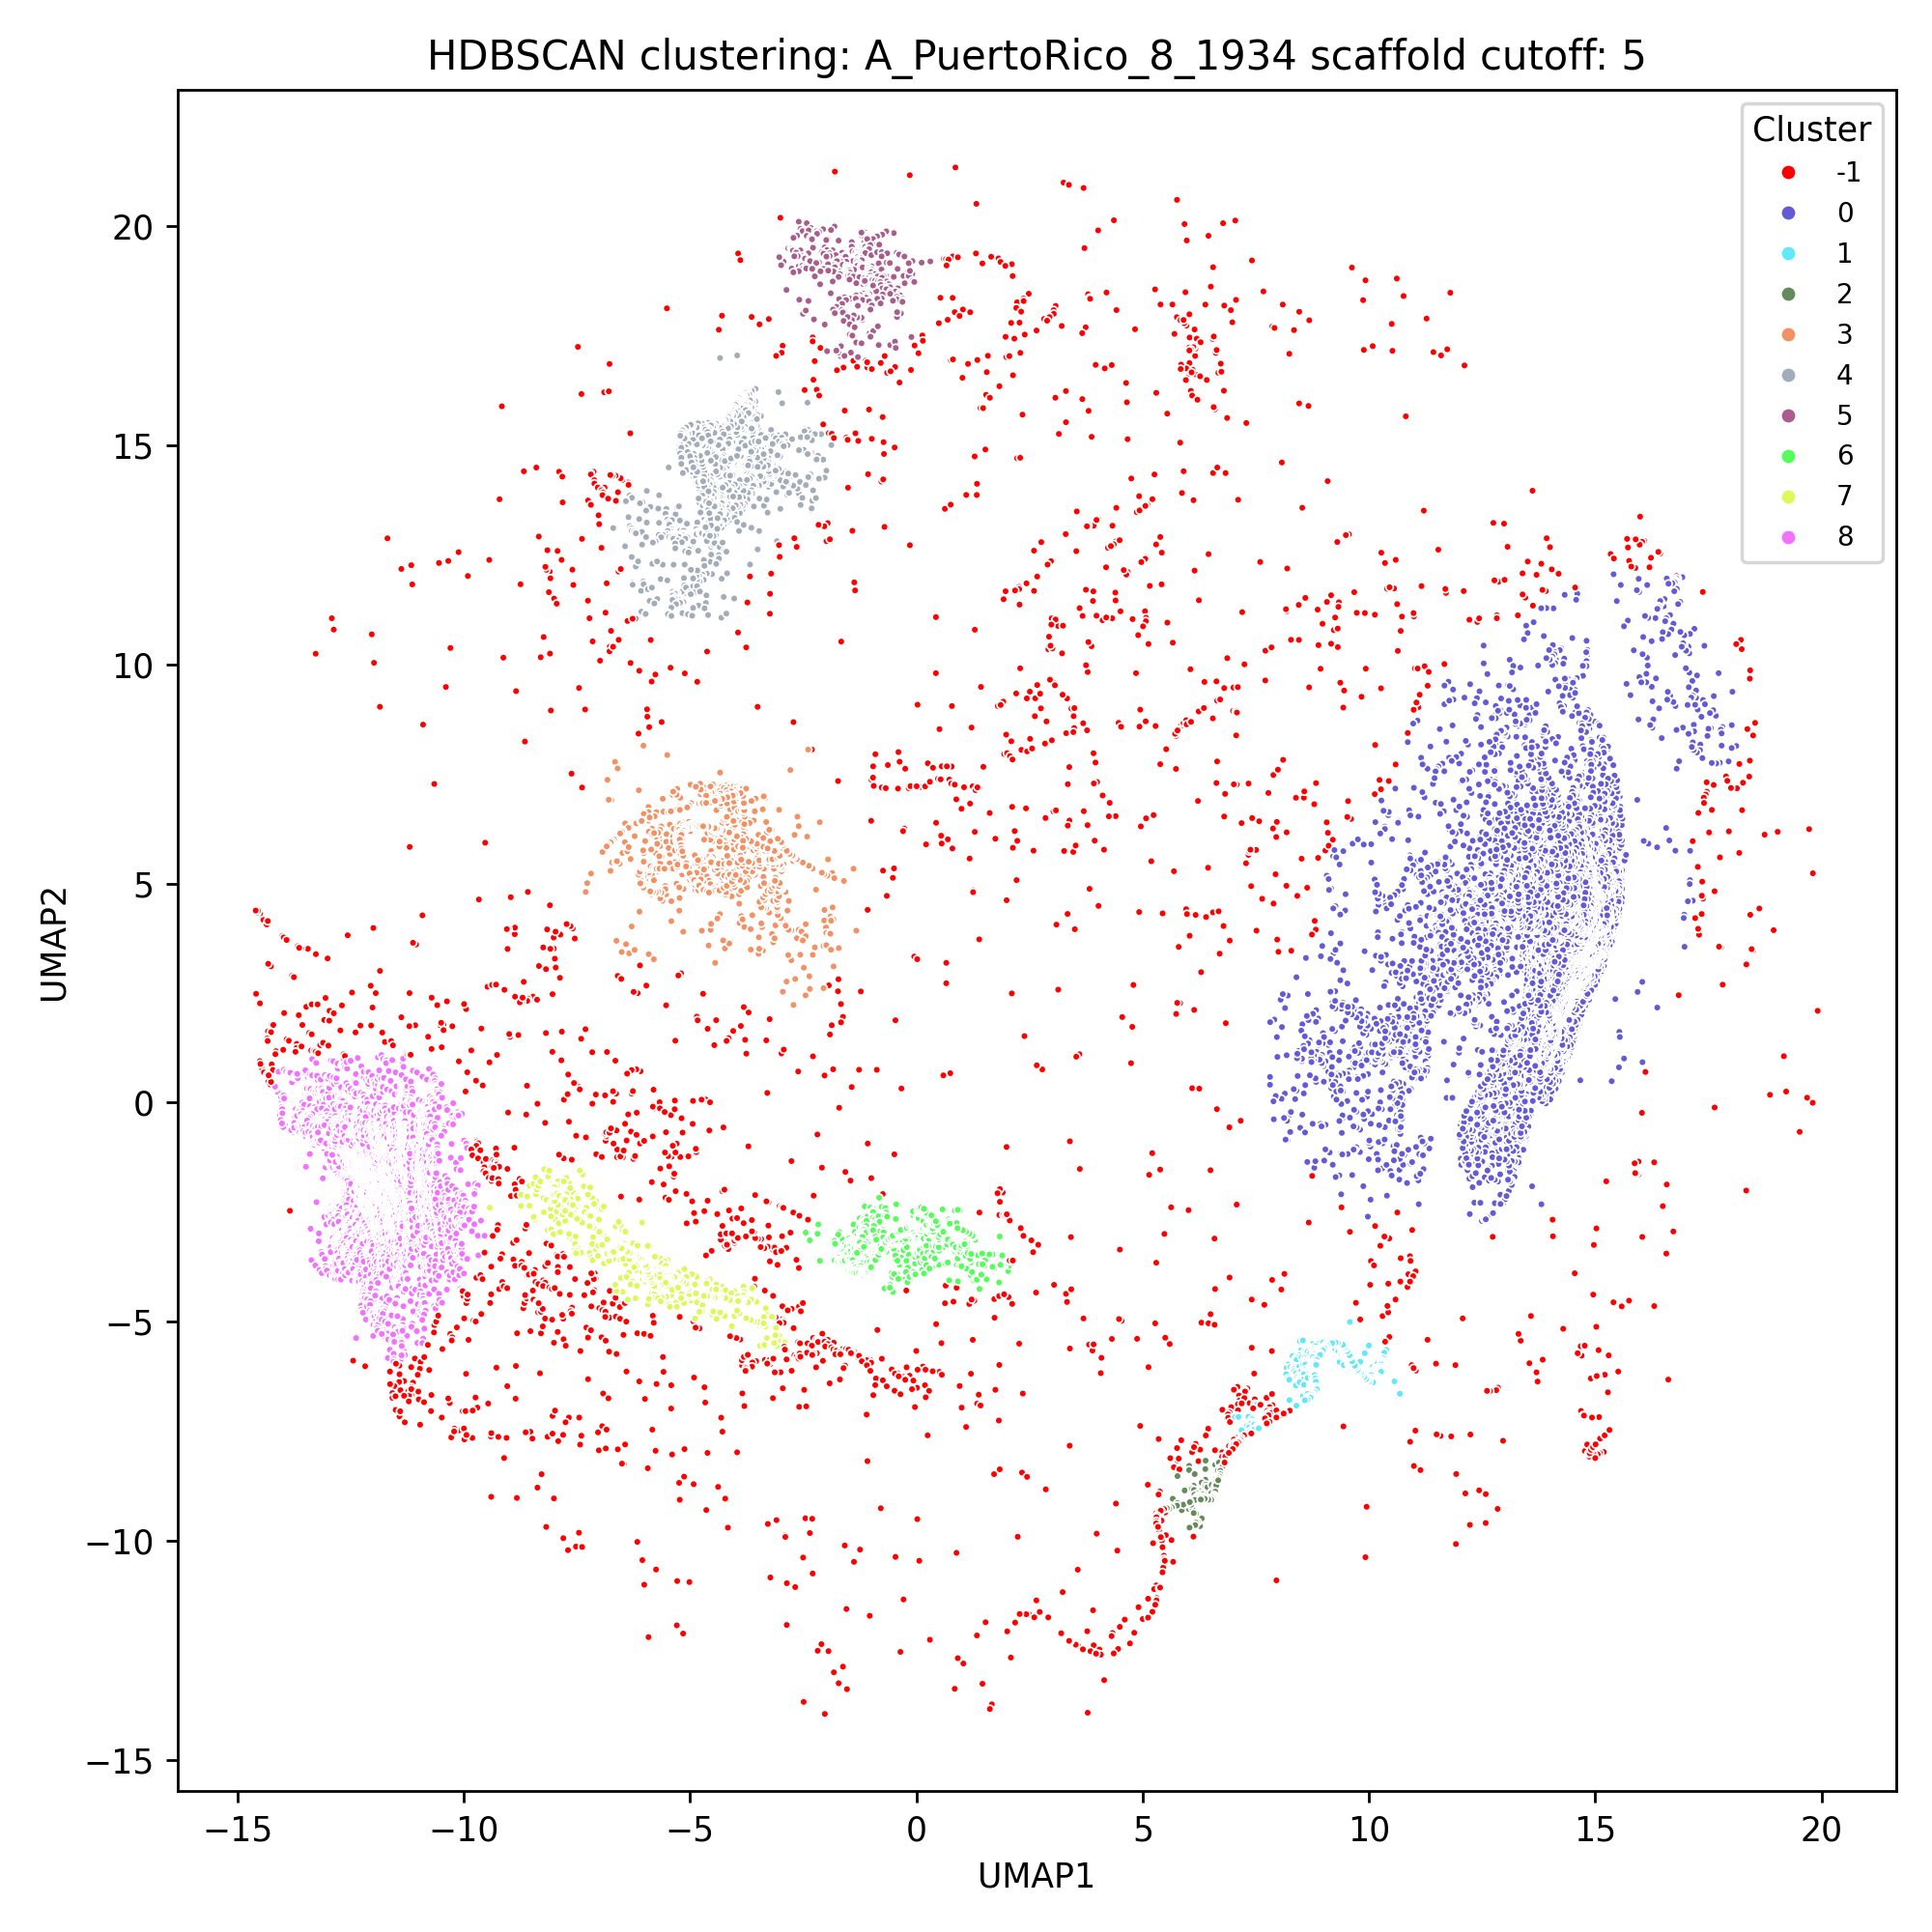

The file beside this chart, header and first rows:
ID, index, UMAP1, UMAP2, Cluster, centroid_x, centroid_y
A_PuertoRico_8_1934_PB2_25_2114, 24934, 14.15, 0.4137, 0, 13.68, 3.12
A_PuertoRico_8_1934_PB2_31_182, 36667, -1.138, -2.371, 6, -0.8009, -3.331
A_PuertoRico_8_1934_PB2_32_147, 38906, -1.386, -2.781, 6, -0.8009, -3.331
A_PuertoRico_8_1934_PB2_32_263, 39022, -0.4431, -2.32, 6, -0.8009, -3.331
A_PuertoRico_8_1934_PB2_33_1961, 42993, 15.44, 5.712, 0, 13.68, 3.12
A_PuertoRico_8_1934_PB2_34_224, 43528, -0.7401, -2.086, -1, , 
A_PuertoRico_8_1934_PB2_35_2038, 47613, 14.83, 3.105, 0, 13.68, 3.12
A_PuertoRico_8_1934_PB2_36_391, 48236, 0.6333, -4.578, -1, , 
A_PuertoRico_8_1934_PB2_39_2139, 56788, 13.91, -0.01684, 0, 13.68, 3.12
A_PuertoRico_8_1934_PB2_39_2149, 56798, 13.62, -0.2707, 0, 13.68, 3.12
A_PuertoRico_8_1934_PB2_40_119, 57034, -1.629, -3.123, 6, -0.8009, -3.331
A_PuertoRico_8_1934_PB2_40_218, 57133, -0.8205, -2.17, 6, -0.8009, -3.331
A_PuertoRico_8_1934_PB2_40_1874, 58789, 14.87, 8.533, 0, 13.68, 3.12
A_PuertoRico_8_1934_PB2_45_2128, 70358, 14.03, 0.1896, 0, 13.68, 3.12
A_PuertoRico_8_1934_PB2_46_154, 70644, -1.238, -2.783, 6, -0.8009, -3.331
A_PuertoRico_8_1934_PB2_47_2166, 74915, 12.83, -0.6004, 0, 13.68, 3.12
A_PuertoRico_8_1934_PB2_48_301, 75308, -0.403, -3.684, 6, -0.8009, -3.331
A_PuertoRico_8_1934_PB2_48_2139, 77146, 13.9, 0.1009, 0, 13.68, 3.12
A_PuertoRico_8_1934_PB2_48_2149, 77156, 13.52, -0.202, 0, 13.68, 3.12
A_PuertoRico_8_1934_PB2_49_2196, 79460, 12.03, -1.278, 0, 13.68, 3.12
A_PuertoRico_8_1934_PB2_50_2154, 81674, 13.3, -0.3121, 0, 13.68, 3.12
A_PuertoRico_8_1934_PB2_55_194, 90979, -1.007, -2.504, 6, -0.8009, -3.331
A_PuertoRico_8_1934_PB2_55_2158, 92943, 13.07, -0.3331, 0, 13.68, 3.12
A_PuertoRico_8_1934_PB2_56_2157, 95192, 13.07, -0.3063, 0, 13.68, 3.12
A_PuertoRico_8_1934_PB2_57_89, 95373, -1.805, -3.546, 6, -0.8009, -3.331
A_PuertoRico_8_1934_PB2_57_2139, 97423, 13.83, 0.2429, 0, 13.68, 3.12
A_PuertoRico_8_1934_PB2_57_2149, 97433, 13.38, -0.098, 0, 13.68, 3.12
A_PuertoRico_8_1934_PB2_57_2156, 97440, 13.09, -0.2388, 0, 13.68, 3.12
A_PuertoRico_8_1934_PB2_58_1834, 99366, 14.78, 9.945, 0, 13.68, 3.12
A_PuertoRico_8_1934_PB2_58_2004, 99536, 15.21, 4.641, 0, 13.68, 3.12
A_PuertoRico_8_1934_PB2_58_2124, 99656, 14.11, 0.5873, 0, 13.68, 3.12
A_PuertoRico_8_1934_PB2_58_2133, 99665, 13.97, 0.4026, 0, 13.68, 3.12
A_PuertoRico_8_1934_PB2_58_2135, 99667, 13.92, 0.3461, 0, 13.68, 3.12
A_PuertoRico_8_1934_PB2_58_2153, 99685, 13.19, -0.1969, 0, 13.68, 3.12
A_PuertoRico_8_1934_PB2_58_2164, 99696, 12.74, -0.4535, 0, 13.68, 3.12
A_PuertoRico_8_1934_PB2_59_2205, 101984, 12.29, -1.309, 0, 13.68, 3.12
A_PuertoRico_8_1934_PB2_60_2162, 104187, 12.8, -0.3709, 0, 13.68, 3.12
A_PuertoRico_8_1934_PB2_61_2199, 106469, 12.26, -1.22, 0, 13.68, 3.12
A_PuertoRico_8_1934_PB2_62_2158, 108672, 12.93, -0.2482, 0, 13.68, 3.12
A_PuertoRico_8_1934_PB2_64_2051, 113050, 14.92, 2.666, 0, 13.68, 3.12
A_PuertoRico_8_1934_PB2_65_89, 113329, -1.77, -3.629, 6, -0.8009, -3.331
A_PuertoRico_8_1934_PB2_65_91, 113331, -1.76, -3.635, 6, -0.8009, -3.331
A_PuertoRico_8_1934_PB2_65_118, 113358, -1.479, -3.4, 6, -0.8009, -3.331
A_PuertoRico_8_1934_PB2_65_2139, 115379, 13.75, 0.3491, 0, 13.68, 3.12
A_PuertoRico_8_1934_PB2_65_2149, 115389, 13.19, -0.04421, 0, 13.68, 3.12
A_PuertoRico_8_1934_PB2_65_2152, 115392, 13.1, -0.09267, 0, 13.68, 3.12
A_PuertoRico_8_1934_PB2_65_2159, 115399, 12.85, -0.2537, 0, 13.68, 3.12
A_PuertoRico_8_1934_PB2_66_1895, 117375, 14.8, 7.727, 0, 13.68, 3.12
A_PuertoRico_8_1934_PB2_71_1837, 128502, 14.73, 9.737, 0, 13.68, 3.12
A_PuertoRico_8_1934_PB2_71_2033, 128698, 15.12, 3.546, 0, 13.68, 3.12
A_PuertoRico_8_1934_PB2_72_2175, 131074, 12.43, -0.6882, 0, 13.68, 3.12
A_PuertoRico_8_1934_PB2_73_1894, 133026, 14.82, 7.788, 0, 13.68, 3.12
A_PuertoRico_8_1934_PB2_73_2123, 133255, 14.04, 0.7687, 0, 13.68, 3.12
A_PuertoRico_8_1934_PB2_73_2182, 133314, 12.4, -0.8575, 0, 13.68, 3.12
A_PuertoRico_8_1934_PB2_74_108, 133472, -1.58, -3.564, 6, -0.8009, -3.331
A_PuertoRico_8_1934_PB2_74_1868, 135232, 14.7, 8.678, 0, 13.68, 3.12
A_PuertoRico_8_1934_PB2_74_2099, 135463, 14.55, 1.656, 0, 13.68, 3.12
A_PuertoRico_8_1934_PB2_76_2144, 139969, 13.3, 0.17, 0, 13.68, 3.12
A_PuertoRico_8_1934_PB2_81_2051, 151011, 15.07, 2.83, 0, 13.68, 3.12
A_PuertoRico_8_1934_PB2_81_2157, 151117, 12.81, -0.1208, 0, 13.68, 3.12
... 24,141 more rows
